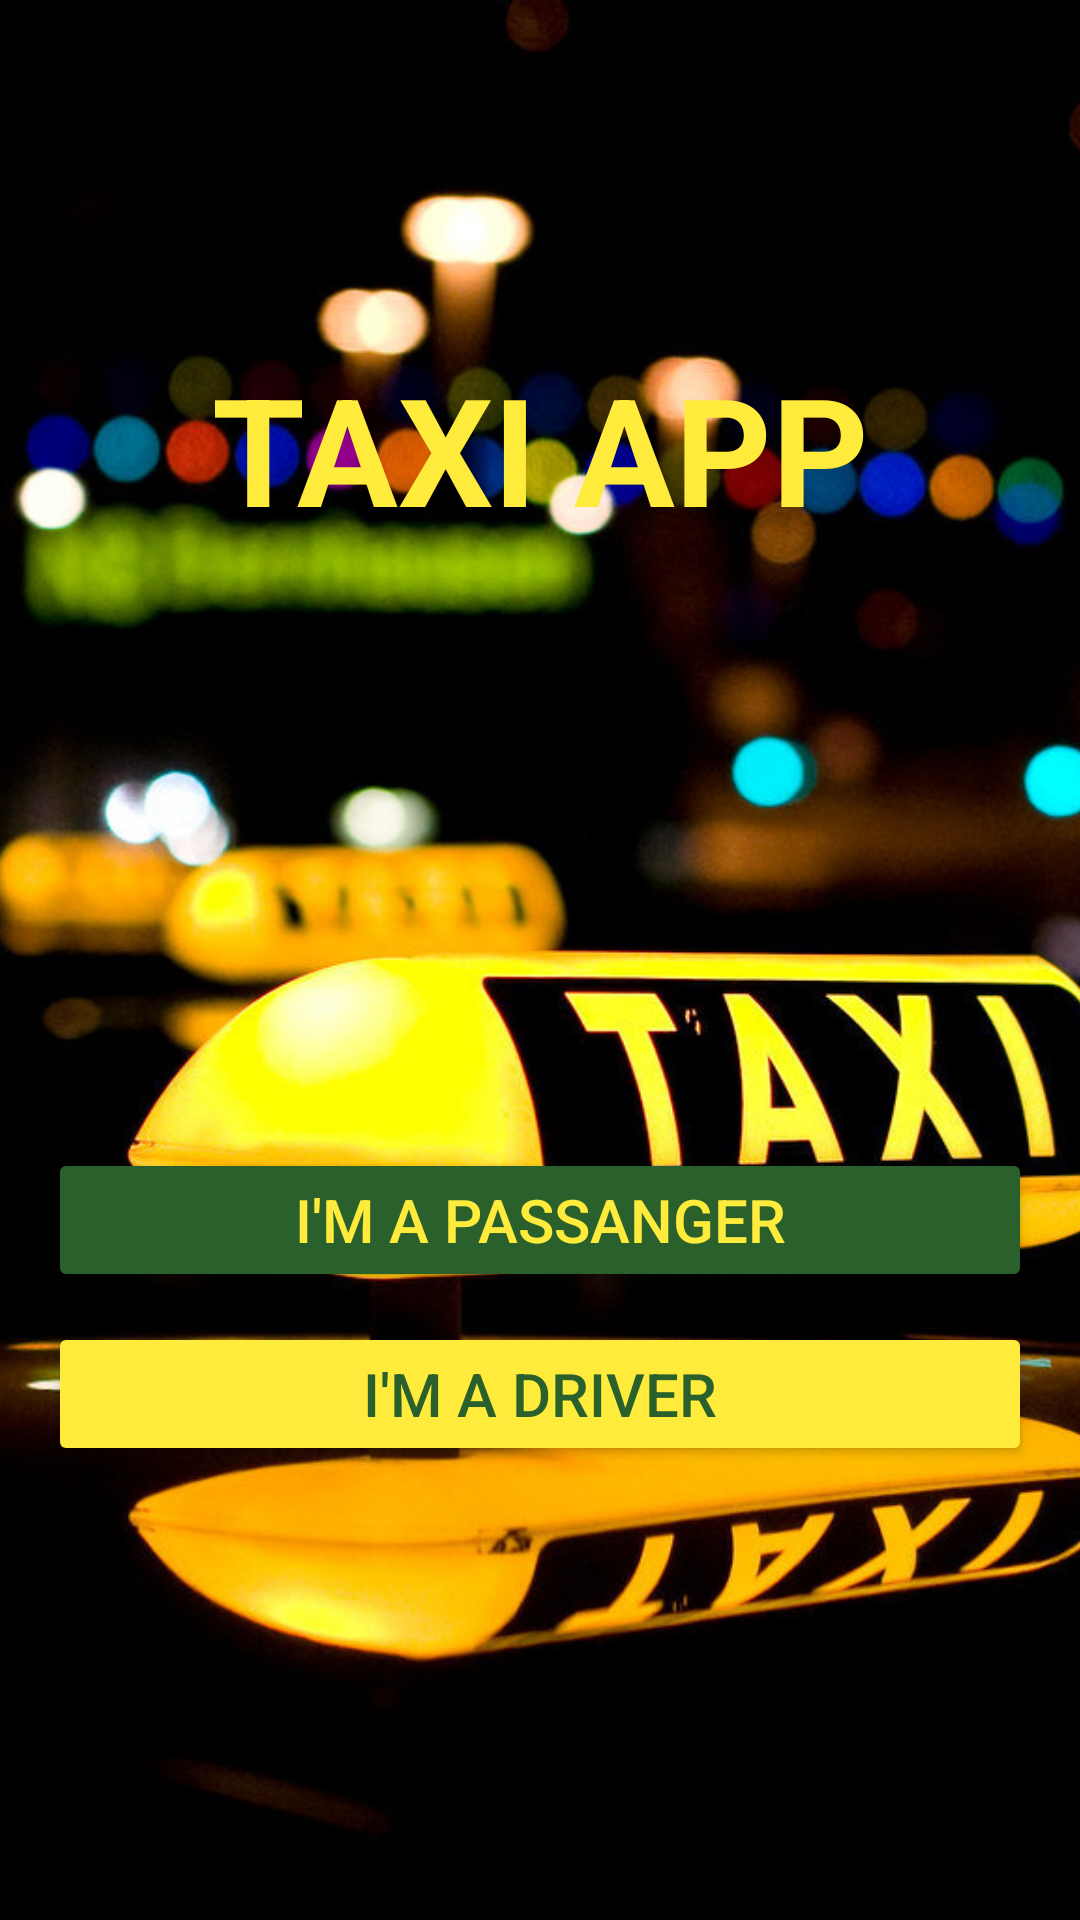

Here is an Android app screen rendered from its layout file. Give the layout XML and the strings, colors and styles it references.
<!-- AndroidManifest.xml: application theme Theme.TaxiApp -->
<!-- res/layout/activity_choose_mode.xml -->
<?xml version="1.0" encoding="utf-8"?>
<FrameLayout xmlns:android="http://schemas.android.com/apk/res/android"
    xmlns:app="http://schemas.android.com/apk/res-auto"
    xmlns:tools="http://schemas.android.com/tools"
    android:layout_width="match_parent"
    android:layout_height="match_parent"
    tools:context=".ChosseModeActivity">

    <ImageView
        android:src="@drawable/taxi_screen"
        android:layout_width="match_parent"
        android:layout_height="match_parent"
        android:scaleType="centerCrop"
        />


<LinearLayout
    android:layout_width="match_parent"
    android:layout_height="match_parent"
    android:orientation="vertical"
    android:padding="16dp">

    <TextView
        android:layout_marginTop="100dp"
        android:layout_width="match_parent"
        android:layout_height="wrap_content"
        android:text="@string/taxi_app_name"
        android:textStyle="bold"
        android:textSize="50dp"
        android:textColor="#FFEB3B"
        android:gravity="center"
        />

    <Button
        android:id="@+id/passagerButtont"
        android:onClick="goToPassangerSinIn"
        android:text="@string/passnager_button_mode"
        android:textSize="20sp"
        android:textColor="#FFEB3B"
        android:backgroundTint="#29602B"
        android:layout_marginTop="200dp"
        android:layout_width="match_parent"
        android:layout_height="wrap_content"/>

    <Button
        android:id="@+id/driverButtont"

        android:onClick="goToDriverSinIn"
        android:text="@string/driver_button_mode"
        android:textSize="20sp"
        android:textColor="#29602B"
        android:backgroundTint="#FFEB3B"
        android:layout_marginTop="10dp"
        android:layout_width="match_parent"
        android:layout_height="wrap_content"/>

</LinearLayout>
    </FrameLayout>
<!-- resources referenced by this layout -->
<resources>
  <!-- drawable taxi_screen: jpg bitmap (drawable, 105851 bytes) -->
  <string name="driver_button_mode">I\'m a driver</string>
  <string name="passnager_button_mode">I\'m a passanger</string>
  <string name="taxi_app_name">TAXI APP</string>
  <style name="Theme.TaxiApp" parent="Theme.MaterialComponents.DayNight.NoActionBar">
                  
          <item name="colorPrimary">@color/purple_500</item>
          <item name="colorPrimaryVariant">@color/purple_700</item>
          <item name="colorOnPrimary">@color/white</item>
          
          <item name="colorSecondary">@color/teal_200</item>
          <item name="colorSecondaryVariant">@color/teal_700</item>
          <item name="colorOnSecondary">@color/black</item>
          
          <item name="android:statusBarColor" tools:targetApi="l">?attr/colorPrimaryVariant</item>
          
      </style>
  <!-- not gathered from this repository: default colours our renderer supplied (Android Studio template values) -->
  <color name="purple_500">#FF6200EE</color>
  <color name="purple_700">#FF3700B3</color>
  <color name="teal_200">#FF03DAC5</color>
  <color name="teal_700">#FF018786</color>
  <color name="black">#FF000000</color>
  <color name="white">#FFFFFFFF</color>
</resources>
